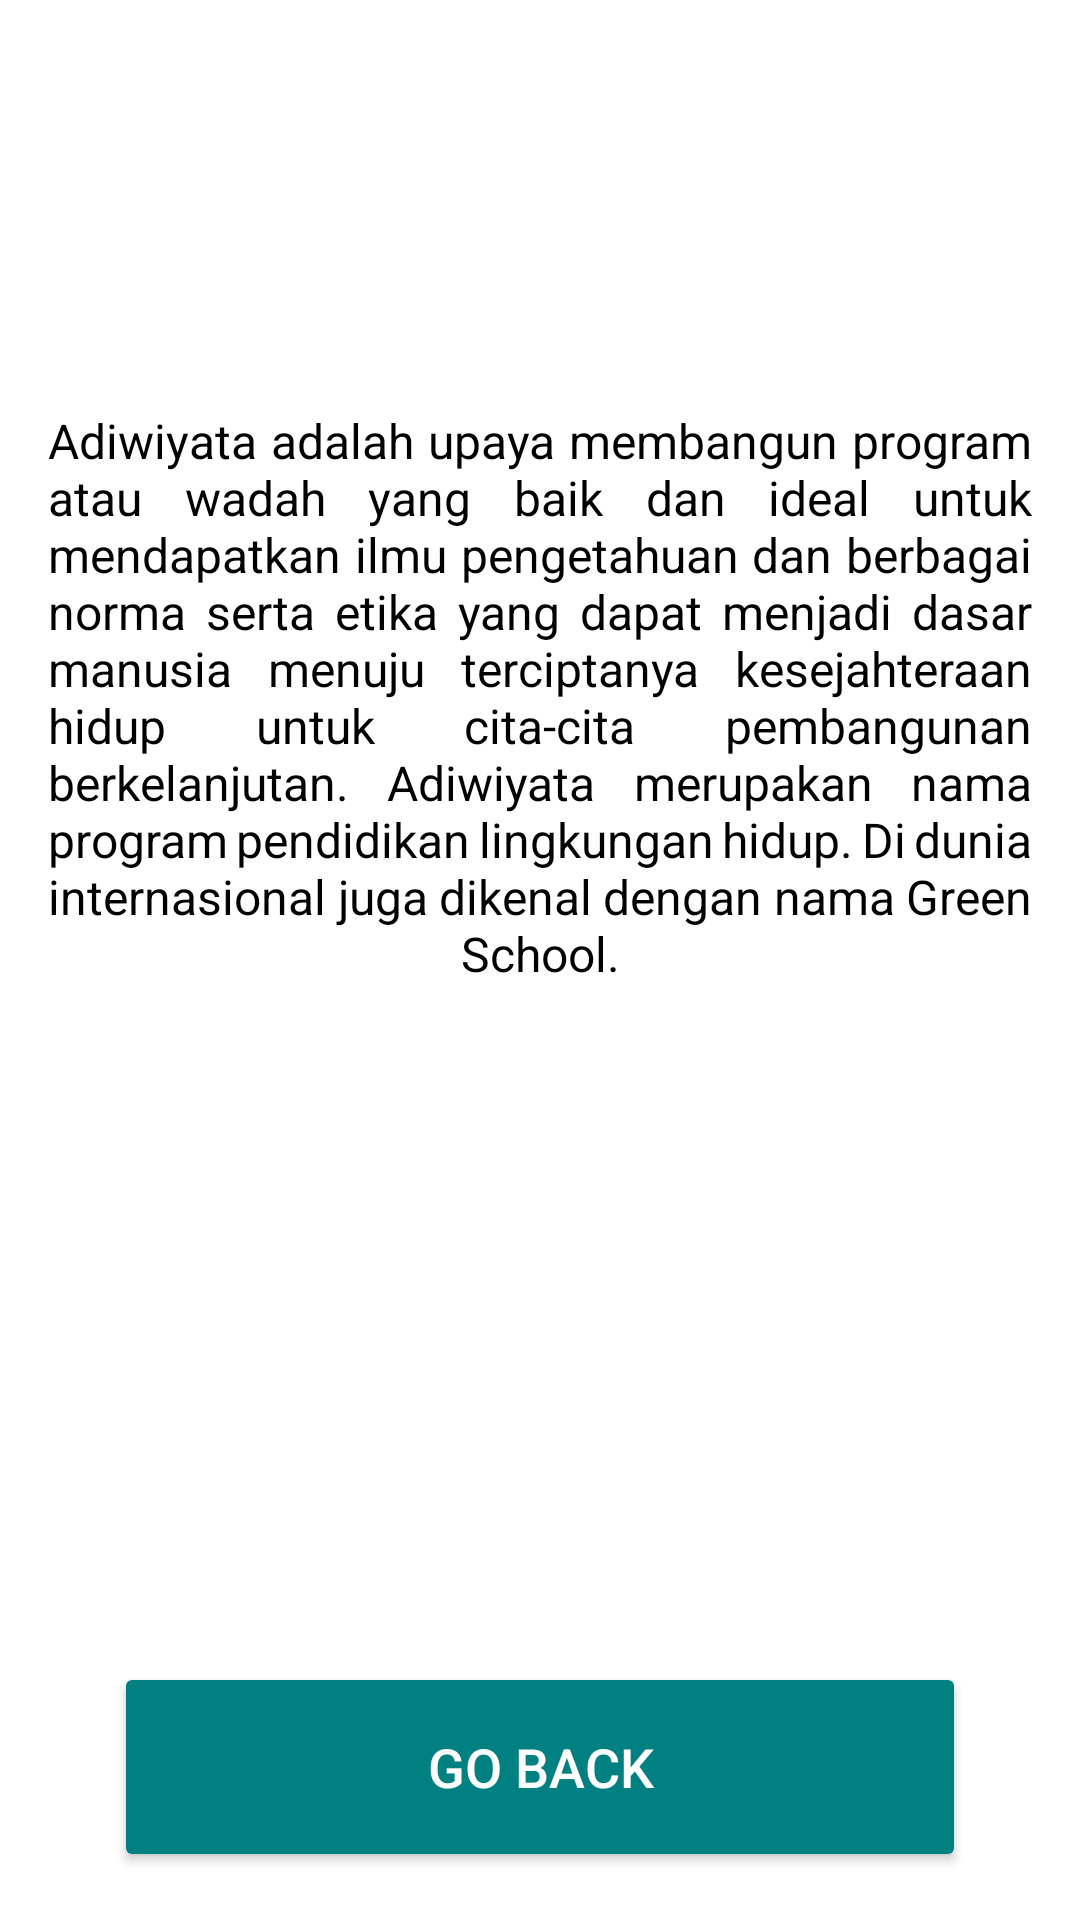

Here is an Android app screen rendered from its layout file. Give the layout XML and the strings, colors and styles it references.
<!-- AndroidManifest.xml: application theme Theme._7AGUSTUS -->
<!-- res/layout/activity_adiwiyata.xml -->
<?xml version="1.0" encoding="utf-8"?>
<androidx.constraintlayout.widget.ConstraintLayout
    xmlns:android="http://schemas.android.com/apk/res/android"
    android:layout_width="match_parent"
    android:layout_height="match_parent"
    android:background="#FFFFFF"
    xmlns:app="http://schemas.android.com/apk/res-auto">

    <ImageView
        android:id="@+id/imageViewPohon"
        android:layout_width="wrap_content"
        android:layout_height="wrap_content"
        android:src="@drawable/pohon"
        app:layout_constraintTop_toTopOf="parent"
        app:layout_constraintStart_toStartOf="parent"
        app:layout_constraintEnd_toEndOf="parent"
        android:layout_marginTop="100dp"
        android:adjustViewBounds="true"
        android:maxWidth="300dp"
        android:maxHeight="300dp"/>

    <TextView
        android:id="@+id/textViewadi"
        android:layout_width="wrap_content"
        android:layout_height="wrap_content"
        android:text="@string/adiwiyata_description"
        android:textColor="#000000"
        android:textSize="16sp"
        android:gravity="center"
        app:layout_constraintTop_toBottomOf="@id/imageViewPohon"
        app:layout_constraintStart_toStartOf="parent"
        app:layout_constraintEnd_toEndOf="parent"
        android:layout_marginTop="20dp"
        android:padding="16dp"
        android:justificationMode="inter_word"/>

    <Button
        android:id="@+id/buttonGoBack"
        android:layout_width="284dp"
        android:layout_height="70dp"
        android:backgroundTint="#008080"
        android:text="Go Back"
        android:textColor="@android:color/white"
        android:textSize="18sp"
        app:layout_constraintBottom_toBottomOf="parent"
        app:layout_constraintStart_toStartOf="parent"
        app:layout_constraintEnd_toEndOf="parent"
        android:layout_marginBottom="16dp"/>

</androidx.constraintlayout.widget.ConstraintLayout>
<!-- resources referenced by this layout -->
<resources>
  <string name="adiwiyata_description">Adiwiyata adalah upaya membangun program atau wadah yang baik dan ideal untuk mendapatkan ilmu pengetahuan dan berbagai norma serta etika yang dapat menjadi dasar manusia menuju terciptanya kesejahteraan hidup untuk cita-cita pembangunan berkelanjutan. Adiwiyata merupakan nama program pendidikan lingkungan hidup. Di dunia internasional juga dikenal dengan nama Green School.</string>
  <style name="Theme._7AGUSTUS" parent="Theme.MaterialComponents.DayNight.DarkActionBar">
          
          <item name="colorPrimary">@color/purple_500</item>
          <item name="colorPrimaryVariant">@color/purple_700</item>
          <item name="colorOnPrimary">@color/white</item>
          
          <item name="colorSecondary">@color/teal_200</item>
          <item name="colorSecondaryVariant">@color/teal_700</item>
          <item name="colorOnSecondary">@color/black</item>
          
          <item name="android:statusBarColor">?attr/colorPrimaryVariant</item>
          
      </style>
  <color name="purple_500">#FF6200EE</color>
  <color name="purple_700">#FF3700B3</color>
  <color name="white">#FFFFFFFF</color>
  <color name="teal_200">#FF03DAC5</color>
  <color name="teal_700">#FF018786</color>
  <color name="black">#FF000000</color>
</resources>
